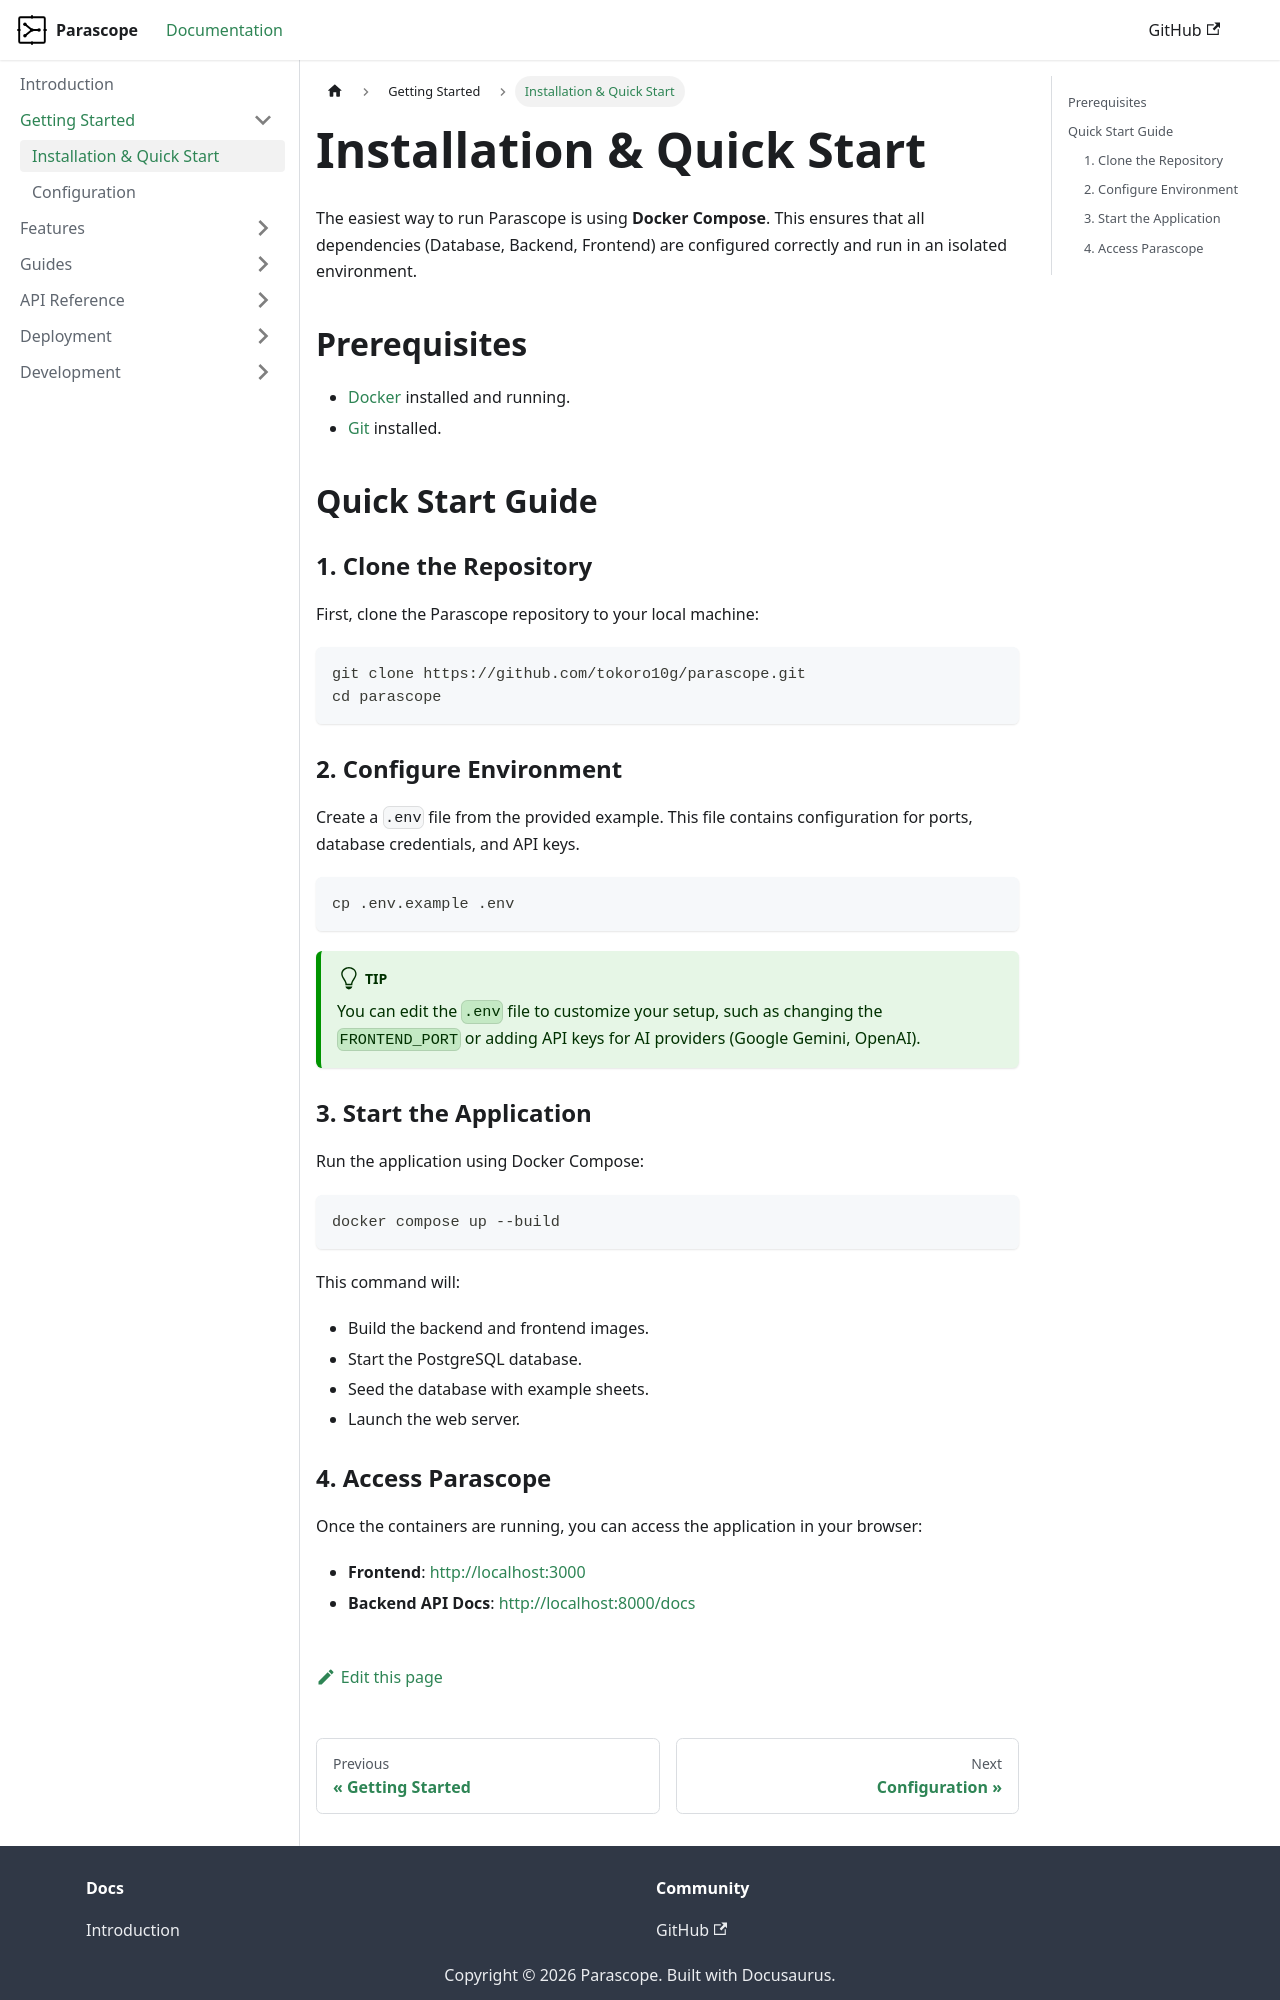

repository: tokoro10g/parascope · page: docs/getting-started/installation/index.html · generator: docusaurus

---
sidebar_position: 1
---

# Installation & Quick Start

The easiest way to run Parascope is using **Docker Compose**. This ensures that all dependencies (Database, Backend, Frontend) are configured correctly and run in an isolated environment.

## Prerequisites

*   [Docker](https://docs.docker.com/get-docker/) installed and running.
*   [Git](https://git-scm.com/downloads) installed.

## Quick Start Guide

### 1. Clone the Repository

First, clone the Parascope repository to your local machine:

```bash
git clone https://github.com/tokoro10g/parascope.git
cd parascope
```

### 2. Configure Environment

Create a `.env` file from the provided example. This file contains configuration for ports, database credentials, and API keys.

```bash
cp .env.example .env
```

:::tip
You can edit the `.env` file to customize your setup, such as changing the `FRONTEND_PORT` or adding API keys for AI providers (Google Gemini, OpenAI).
:::

### 3. Start the Application

Run the application using Docker Compose:

```bash
docker compose up --build
```

This command will:
*   Build the backend and frontend images.
*   Start the PostgreSQL database.
*   Seed the database with example sheets.
*   Launch the web server.
